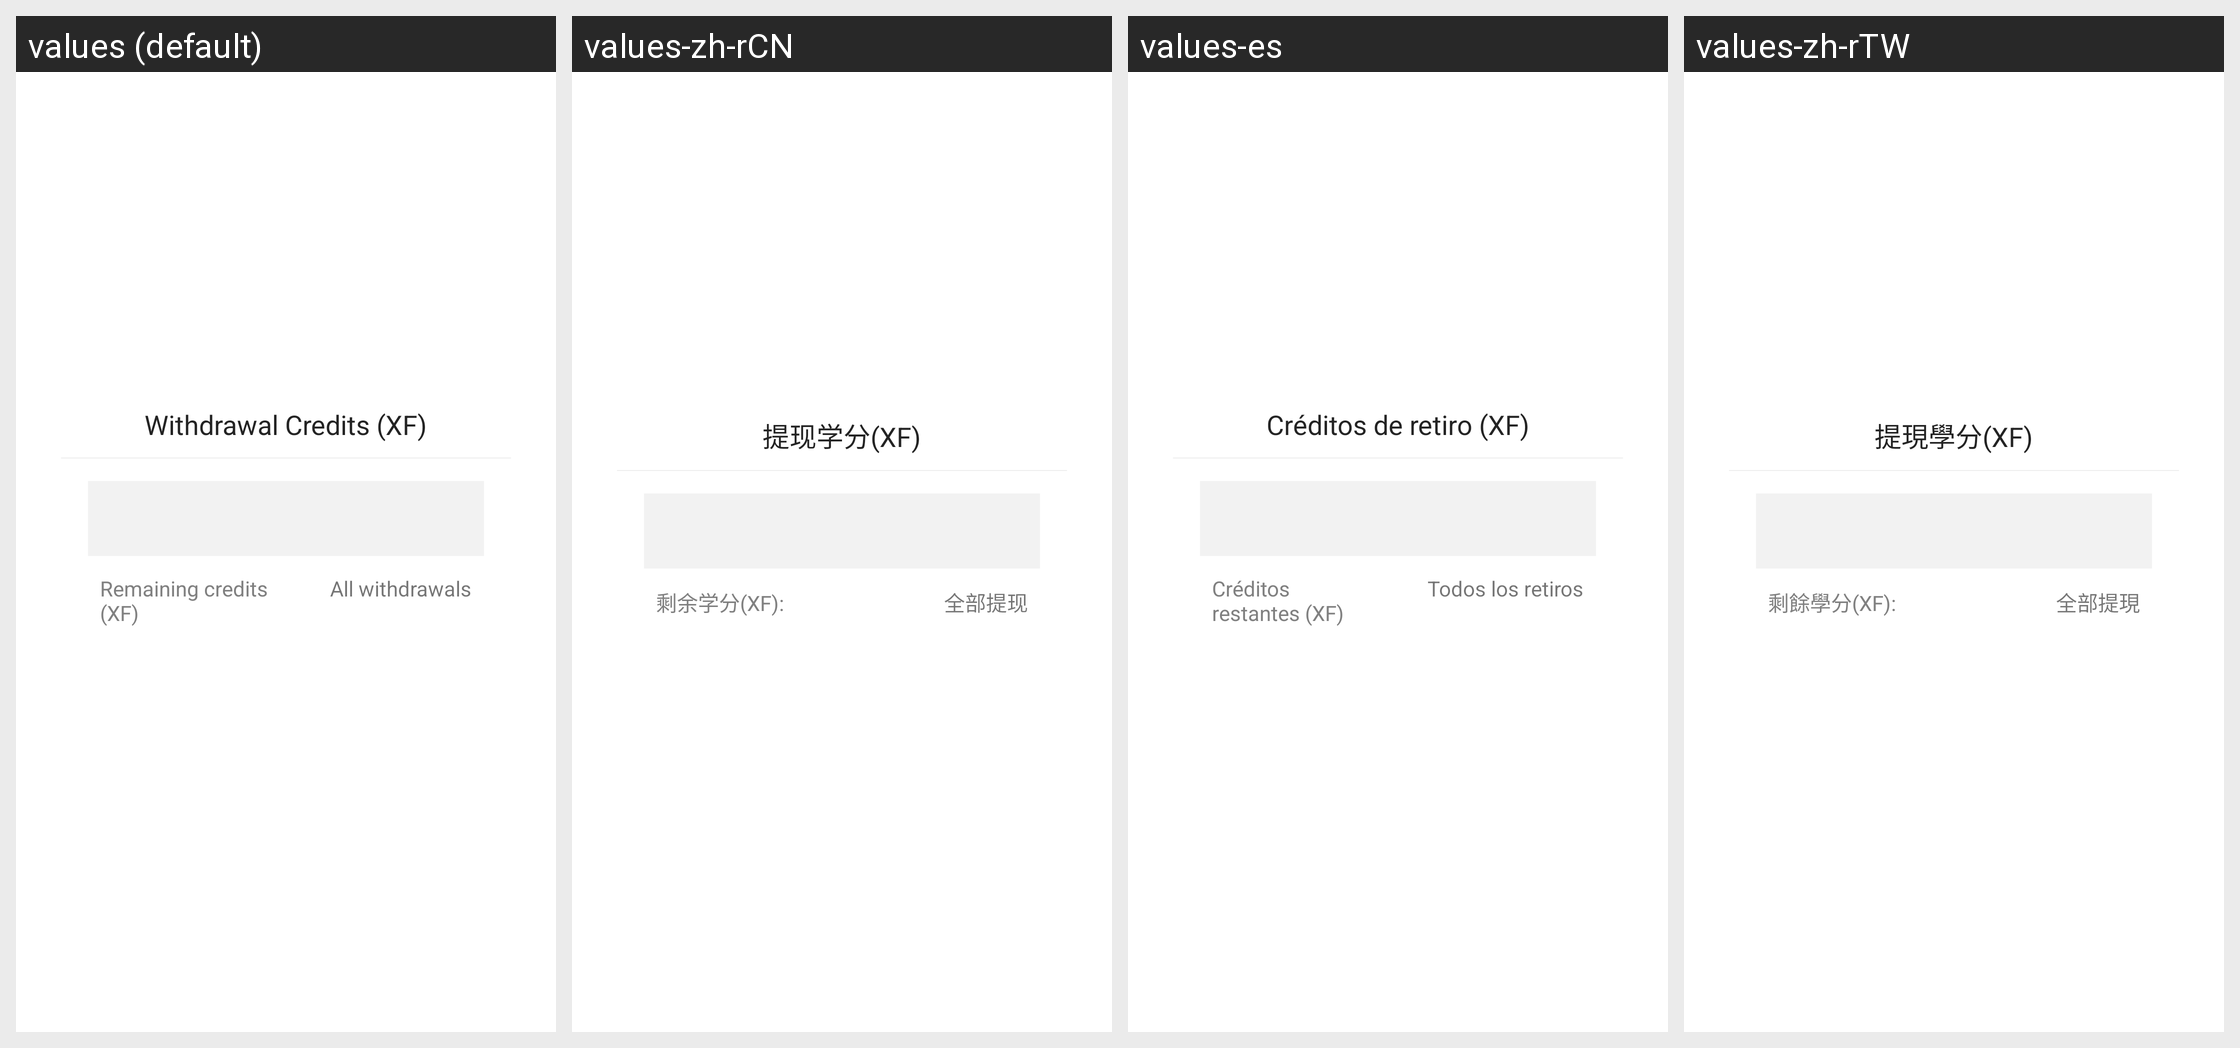

This grid shows one Android layout under several languages. Give, for every string resource on the screen, its name, the default text and each shown locale's text.
Android screen res/layout/xuefen_withdraw.xml rendered under 4 locales, left to right: values (default), values-zh-rCN, values-es, values-zh-rTW. Device: Nexus 5 (rendered at 1080×1920; each locale shown at half size, 540×960, under a caption strip naming it); theme AppThemeToolBar.Translucent.
Other locales in the repository, not shown: values-de-rDE, values-en-rUS, values-fr, values-ja-rJP, values-jp, values-ko, values-pt, values-ru.
Strings drawn on this screen, with the default value and each locale's value (text and hints the layout hard-codes, and strings that could not be matched under every locale, appear in the picture but are not listed):

tixianxuefenxf
  values: Withdrawal Credits (XF)
  values-zh-rCN: 提现学分(XF)
  values-es: Créditos de retiro (XF)
  values-zh-rTW: 提現學分(XF)

shengyuxuefenxf
  values: Remaining credits (XF)
  values-zh-rCN: 剩余学分(XF):
  values-es: Créditos restantes (XF)
  values-zh-rTW: 剩餘學分(XF):

quanbutixian
  values: All withdrawals
  values-zh-rCN: 全部提现
  values-es: Todos los retiros
  values-zh-rTW: 全部提現
